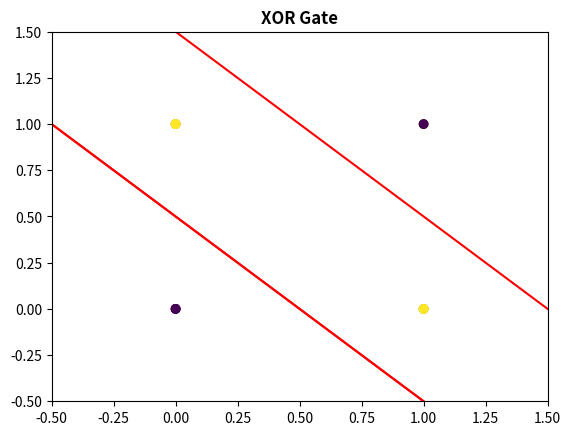

The matplotlib source for this figure:
# -*- coding: utf-8 -*-
"""andor.ipynb

Automatically generated by Colaboratory.

Original file is located at
    https://colab.research.google.com/<link-removed>
"""

# AND Gate perceptron
import numpy as np
import matplotlib.pyplot as plt

# Define the perceptron function
def perceptron(x, w, b):
    y = np.dot(x, w) + b
    if y > 0:
        return 1
    else:
        return 0

# Defining the input data
x = np.array([[0, 0], [0, 1], [1, 0], [1, 1]])

# Defining weights and bias
w = np.array([1, 1])
b = -1.5

# Computing the output for each input
y = np.array([perceptron(i, w, b) for i in x])

# Plotting the data
plt.scatter(x[:, 0], x[:, 1], c=y)

# Plotting the boundary line
x1 = np.linspace(-0.5, 1.5, 2)
x2 = -(w[0]/w[1])*x1 - b/w[1]
plt.plot(x1, x2, 'r')
plt.xlim([-0.5, 1.5])
plt.ylim([-0.5, 1.5])
plt.title('AND Gate',fontweight='bold')
plt.show()
##--------------------------------------------------------------------------------
# OR gate perceptron
import numpy as np
import matplotlib.pyplot as plt

# Defining the perceptron function
def perceptron(x, w, b):
    y = np.dot(x, w) + b
    if y > 0:
        return 1
    else:
        return 0

# Defining input data
x = np.array([[0, 0], [0, 1], [1, 0], [1, 1]])

w = np.array([1, 1])
b = -0.5

# Computing output for each input
y = np.array([perceptron(i, w, b) for i in x])

# Plotting the data
plt.scatter(x[:, 0], x[:, 1], c=y)

# Plotting the boundary line
x1 = np.linspace(-0.5, 1.5, 2)
x2 = -(w[0]/w[1])*x1 - b/w[1]
plt.plot(x1, x2, 'r')
plt.xlim([-0.5, 1.5])
plt.ylim([-0.5, 1.5])
plt.title('OR Gate',fontweight='bold')
plt.show()
##---------------------------------------------------
# XOR gate perceptron
import numpy as np
import matplotlib.pyplot as plt

# Defining the perceptron function
def perceptron(x, w, b):
    y = np.dot(x, w) + b
    if y > 0:
        return 1
    else:
        return 0

# Defining input data
x = np.array([[0,0], [0,1], [1,0], [1,1]])

w = np.array([1, 1])
b = -0.5

# Computing output for each input
y = np.array([0, 1, 1, 0])

# Plotting the data
plt.scatter(x[:, 0], x[:, 1], c=y)

# Plotting the boundary line
x1 = np.linspace(-0.5, 1.5, 2)
x2 = -(w[0]/w[1])*x1 - b/w[1]
plt.scatter(x[:,0], x[:,1], c=y)
plt.plot(x1, x2, 'r')
plt.xlim([-0.5, 1.5])
plt.ylim([-0.5, 1.5])
plt.title('XOR Gate',fontweight='bold')
plt.show()